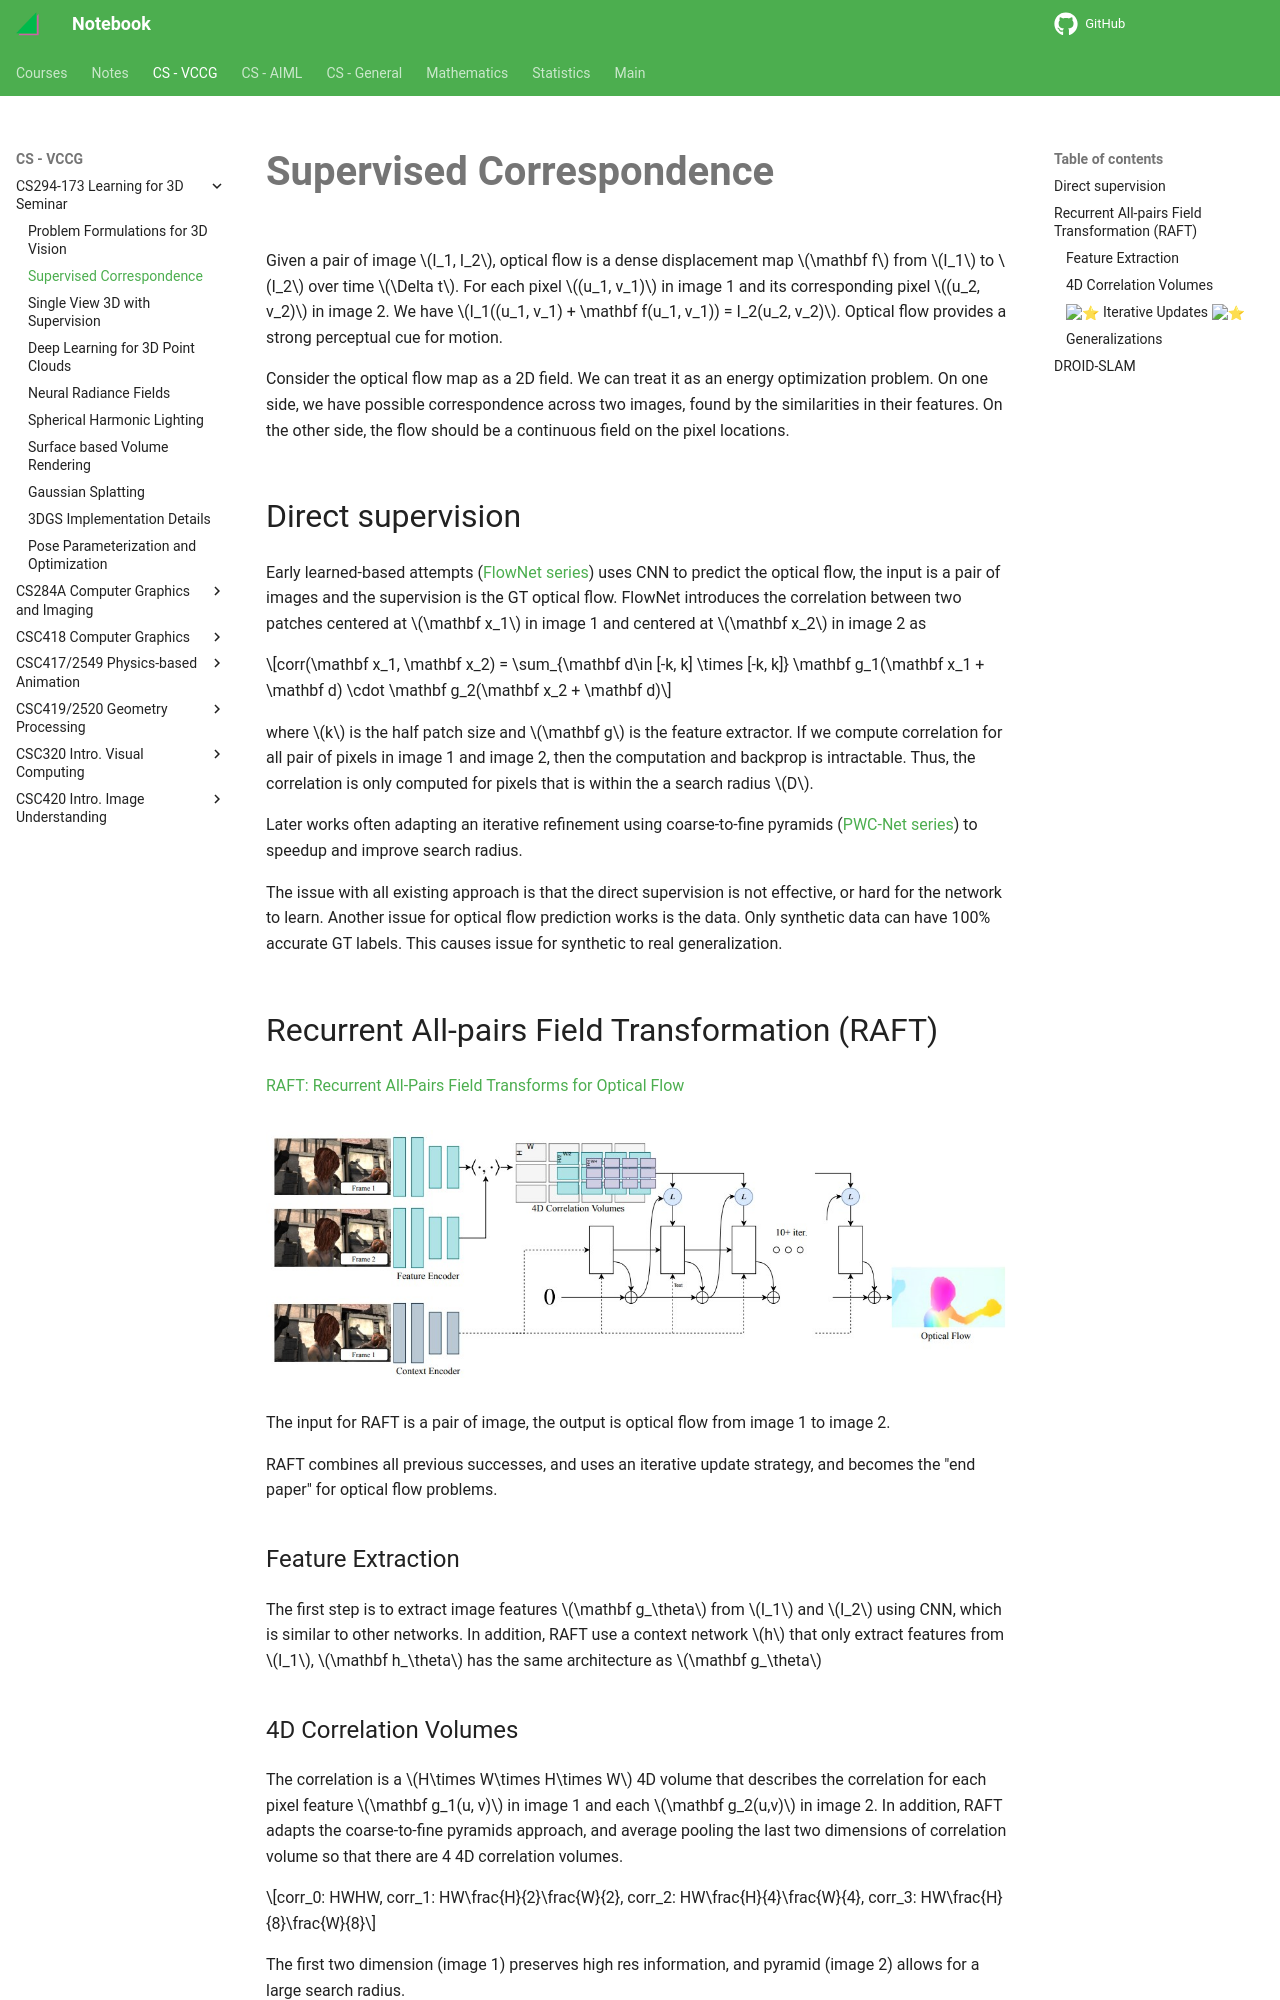

repository: haoda-li/notebook · page: vccg/cs294173/optical_flow.html · generator: mkdocs

# Supervised Correspondence 

Given a pair of image $I_1, I_2$, optical flow is a dense displacement map $\mathbf f$ from $I_1$ to $I_2$ over time $\Delta t$. For each pixel $(u_1, v_1)$ in image 1 and its corresponding pixel $(u_2, v_2)$ in image 2. We have $I_1((u_1, v_1) + \mathbf f(u_1, v_1)) = I_2(u_2, v_2)$. Optical flow provides a strong perceptual cue for motion. 

Consider the optical flow map as a 2D field. We can treat it as an energy optimization problem. On one side, we have possible correspondence across two images, found by the similarities in their features. On the other side, the flow should be a continuous field on the pixel locations.  

## Direct supervision 
Early learned-based attempts ([FlowNet series](https://arxiv.org/abs/1504.06852)) uses CNN to predict the optical flow, the input is a pair of images and the supervision is the GT optical flow. FlowNet introduces the correlation between two patches centered at $\mathbf x_1$ in image 1 and centered at $\mathbf x_2$ in image 2 as 

$$corr(\mathbf x_1, \mathbf x_2) = \sum_{\mathbf d\in [-k, k] \times [-k, k]} \mathbf g_1(\mathbf x_1 + \mathbf d) \cdot  \mathbf g_2(\mathbf x_2 + \mathbf d)$$

where $k$ is the half patch size and $\mathbf g$ is the feature extractor. If we compute correlation for all pair of pixels in image 1 and image 2, then the computation and backprop is intractable. Thus, the correlation is only computed for pixels that is within the a search radius $D$.   

Later works often adapting an iterative refinement using coarse-to-fine pyramids ([PWC-Net series](https://arxiv.org/abs/1809.05571)) to speedup and improve search radius. 

The issue with all existing approach is that the direct supervision is not effective, or hard for the network to learn. Another issue for optical flow prediction works is the data. Only synthetic data can have 100% accurate GT labels. This causes issue for synthetic to real generalization. 

## Recurrent All-pairs Field Transformation (RAFT)

[RAFT: Recurrent All-Pairs Field Transforms for Optical Flow](https://arxiv.org/pdf/2003.12039.pdf)

<figure markdown>
  ![RAFT](./assets/raft.jpg){width="1080"}
</figure>


The input for RAFT is a pair of image, the output is optical flow from image 1 to image 2. 

RAFT combines all previous successes, and uses an iterative update strategy, and becomes the "end paper" for optical flow problems. 

### Feature Extraction

The first step is to extract image features $\mathbf g_\theta$ from $I_1$ and $I_2$ using CNN, which is similar to other networks. In addition, RAFT use a context network $h$ that only extract features from $I_1$, $\mathbf h_\theta$ has the same architecture as $\mathbf g_\theta$
